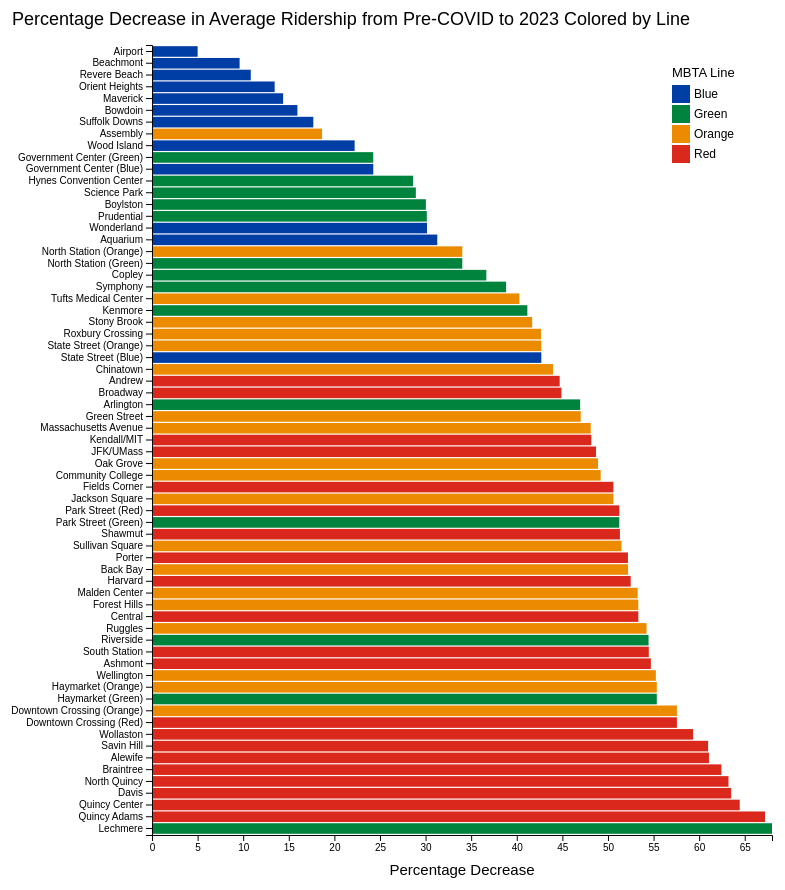
D3 v7 page, settled after 480 driven frames (8 s of simulated time); the page loaded 1 data file(s).


// ── barchart_d3.js
//Define data
const trains = d3.csv("data/pct_diff.csv");

trains.then(function(data) {
  // Convert string values to numbers

  
  data.forEach(function(d) {
      d.pct_diff = +d.pct_diff * -1;
  });
  data.sort((a, b) => b.pct_diff - a.pct_diff);

  // Set up dimensions for the chart
var margin = {top: 60, right: 30, bottom: 50, left: 150},
width = 800 - margin.left - margin.right,
height = 900 - margin.top - margin.bottom;

// Append SVG to the body
var svg = d3.select("body").append("svg")
.attr("width", width + margin.left + margin.right)
.attr("height", height + margin.top + margin.bottom)
.append("g")
.attr("transform", "translate(" + margin.left + "," + margin.top + ")");

// Sort data based on pct_diff
data.sort(function(a, b) { return a.pct_diff - b.pct_diff; });

// Define scales
var x = d3.scaleLinear()
  .domain([0, d3.max(data, function(d) { return d.pct_diff; })])
  .range([0, width]);

var y = d3.scaleBand()
  .domain(data.map(function(d) { return d.station_name; }))
  .range([0, height])
  .padding(0.1);

  var color = d3.scaleOrdinal()
      .domain(["Blue Line", "Green Line", "Orange Line", "Red Line"])
      .range(["#003DA5", "#00843D", "#ED8B00", "#DA291C"]);


// Add bars
svg.selectAll(".bar")
.data(data)
.enter().append("rect")
  .attr("class", "bar")
  .attr("x", function(d) { return Math.min(x(0), x(d.pct_diff)); })
  .attr("y", function(d) { return y(d.station_name); })
  .attr("width", function(d) { return Math.abs(x(d.pct_diff) - x(0)); })
  .attr("height", y.bandwidth())
  .style("fill", function(d) { return color(d.route_or_line); });

  

// Add x-axis
svg.append("g")
  .attr("class", "x axis")
  .attr("transform", "translate(0," + height + ")")
  .call(d3.axisBottom(x));

// Add y-axis
svg.append("g")
  .attr("class", "y axis")
  .call(d3.axisLeft(y));

// Add labels
svg.append("text")
  .attr("class", "x label")
  .attr("text-anchor", "middle")
  .style('font-family', 'sans-serif')
  .attr("x", width/2)
  .attr("y", height + 40)
  .style("font", "15px sans-serif") 
  .text("Percentage Decrease");

svg.append("text")
      .attr("transform", "translate(" + -140 + " ," + -20 + ")")
      .style("text-anchor", "left")
      .style("font", "18px sans-serif")
      .text("Percentage Decrease in Average Ridership from Pre-COVID to 2023 Colored by Line", );


// Add legend title
svg.append("text")
.attr("x", width - 100)
.attr("y", +32)
.attr("text-anchor", "start")
.style("font", "13px sans-serif")
.text("MBTA Line");

// Add legend
var legend = svg.selectAll(".legend")
.data(["Blue", "Green", "Orange", "Red"]) // Updated legend labels
.enter().append("g")
.attr("class", "legend")
.attr("transform", function(d, i) { return "translate(" + (width - 100) + "," + (i * 20 + 40) + ")"; });


legend.append("rect")
.attr("x", 0)
.attr("width", 18)
.attr("height", 18)
.style("fill", color);

legend.append("text")
.attr("x", 22)
.attr("y", 9)
.attr("dy", ".35em")
.style("text-anchor", "start")
.style("font", "12px sans-serif") // Set font size and family
.text(function(d) { return d; }); // Display legend label based on data


});










### data: data/pct_diff.csv
, stop_id, entries_2018, entries_2023, pct_diff, route_or_line, station_name
0, place-alfcl, 222.1, 86.45, -61.08, Red Line, Alewife
1, place-andrw, 119.5, 66.07, -44.71, Red Line, Andrew
2, place-aport, 152.9, 145.2, -5.004, Blue Line, Airport
3, place-aqucl, 109.2, 75.02, -31.28, Blue Line, Aquarium
4, place-armnl, 140.2, 74.39, -46.95, Green Line, Arlington
5, place-asmnl, 169.9, 76.96, -54.71, Red Line, Ashmont
6, place-astao, 69.4, 56.46, -18.65, Orange Line, Assembly
7, place-bbsta, 304.4, 145.5, -52.21, Orange Line, Back Bay
8, place-bmmnl, 64.61, 58.41, -9.606, Blue Line, Beachmont
9, place-bomnl, 41.63, 34.99, -15.95, Blue Line, Bowdoin
10, place-boyls, 119.1, 83.3, -30.03, Green Line, Boylston
11, place-brdwy, 121.8, 67.09, -44.9, Red Line, Broadway
12, place-brntn, 91.77, 34.47, -62.44, Red Line, Braintree
13, place-ccmnl, 83.49, 42.41, -49.2, Orange Line, Community College
14, place-chncl, 119.1, 66.73, -43.97, Orange Line, Chinatown
15, place-cntsq, 300.6, 140.3, -53.33, Red Line, Central
16, place-coecl, 264.2, 167.4, -36.66, Green Line, Copley
17, place-davis, 247.3, 90.25, -63.51, Red Line, Davis
18, place-dwnxg, 236.1, 100.2, -57.56, Orange Line, Downtown Crossing (Orange)
19, place-dwnxg, 236.1, 100.2, -57.56, Red Line, Downtown Crossing (Red)
20, place-fldcr, 101.8, 50.29, -50.6, Red Line, Fields Corner
21, place-forhl, 251.6, 117.4, -53.32, Orange Line, Forest Hills
22, place-gover, 73.07, 55.34, -24.26, Green Line, Government Center (Green)
23, place-gover, 73.07, 55.34, -24.26, Blue Line, Government Center (Blue)
24, place-grnst, 65.6, 34.76, -47.01, Orange Line, Green Street
25, place-haecl, 119.2, 53.2, -55.36, Orange Line, Haymarket (Orange)
26, place-haecl, 119.2, 53.2, -55.36, Green Line, Haymarket (Green)
27, place-harsq, 409.1, 194.4, -52.49, Red Line, Harvard
28, place-hymnl, 157.4, 112.3, -28.62, Green Line, Hynes Convention Center
29, place-jaksn, 112.4, 55.53, -50.6, Orange Line, Jackson Square
30, place-jfk, 162.2, 83.22, -48.69, Red Line, JFK/UMass
31, place-kencl, 175.2, 103.1, -41.16, Green Line, Kenmore
32, place-knncl, 313.5, 162.5, -48.17, Red Line, Kendall/MIT
33, place-lech, 123.2, 39.44, -67.99, Green Line, Lechmere
34, place-masta, 118.2, 61.36, -48.11, Orange Line, Massachusetts Avenue
35, place-mlmnl, 231.5, 108.2, -53.26, Orange Line, Malden Center
36, place-mvbcl, 217.8, 186.5, -14.38, Blue Line, Maverick
37, place-north, 148.9, 98.25, -34.03, Orange Line, North Station (Orange)
38, place-north, 148.9, 98.25, -34.03, Green Line, North Station (Green)
39, place-nqncy, 131.3, 48.29, -63.22, Red Line, North Quincy
40, place-ogmnl, 129.5, 66.14, -48.91, Orange Line, Oak Grove
41, place-orhte, 87.07, 75.36, -13.45, Blue Line, Orient Heights
42, place-pktrm, 179.7, 87.62, -51.24, Red Line, Park Street (Red)
43, place-pktrm, 179.7, 87.62, -51.24, Green Line, Park Street (Green)
44, place-portr, 164.8, 78.78, -52.19, Red Line, Porter
45, place-prmnl, 72.14, 50.4, -30.13, Green Line, Prudential
46, place-qamnl, 89.72, 29.41, -67.22, Red Line, Quincy Adams
47, place-qnctr, 156.8, 55.75, -64.45, Red Line, Quincy Center
48, place-rbmnl, 67.94, 60.58, -10.83, Blue Line, Revere Beach
49, place-rcmnl, 90.35, 51.81, -42.66, Orange Line, Roxbury Crossing
50, place-river, 45, 20.5, -54.45, Green Line, Riverside
51, place-rugg, 186.5, 85.36, -54.23, Orange Line, Ruggles
52, place-sbmnl, 68.97, 40.22, -41.69, Orange Line, Stony Brook
53, place-sdmnl, 16.14, 13.29, -17.69, Blue Line, Suffolk Downs
54, place-shmnl, 47.02, 18.35, -60.98, Red Line, Savin Hill
55, place-smmnl, 48.09, 23.41, -51.31, Red Line, Shawmut
56, place-spmnl, 21.56, 15.32, -28.93, Green Line, Science Park
57, place-sstat, 231.1, 105.2, -54.48, Red Line, South Station
58, place-state, 131.7, 75.47, -42.69, Orange Line, State Street (Orange)
59, place-state, 131.7, 75.47, -42.69, Blue Line, State Street (Blue)
... 7 more rows